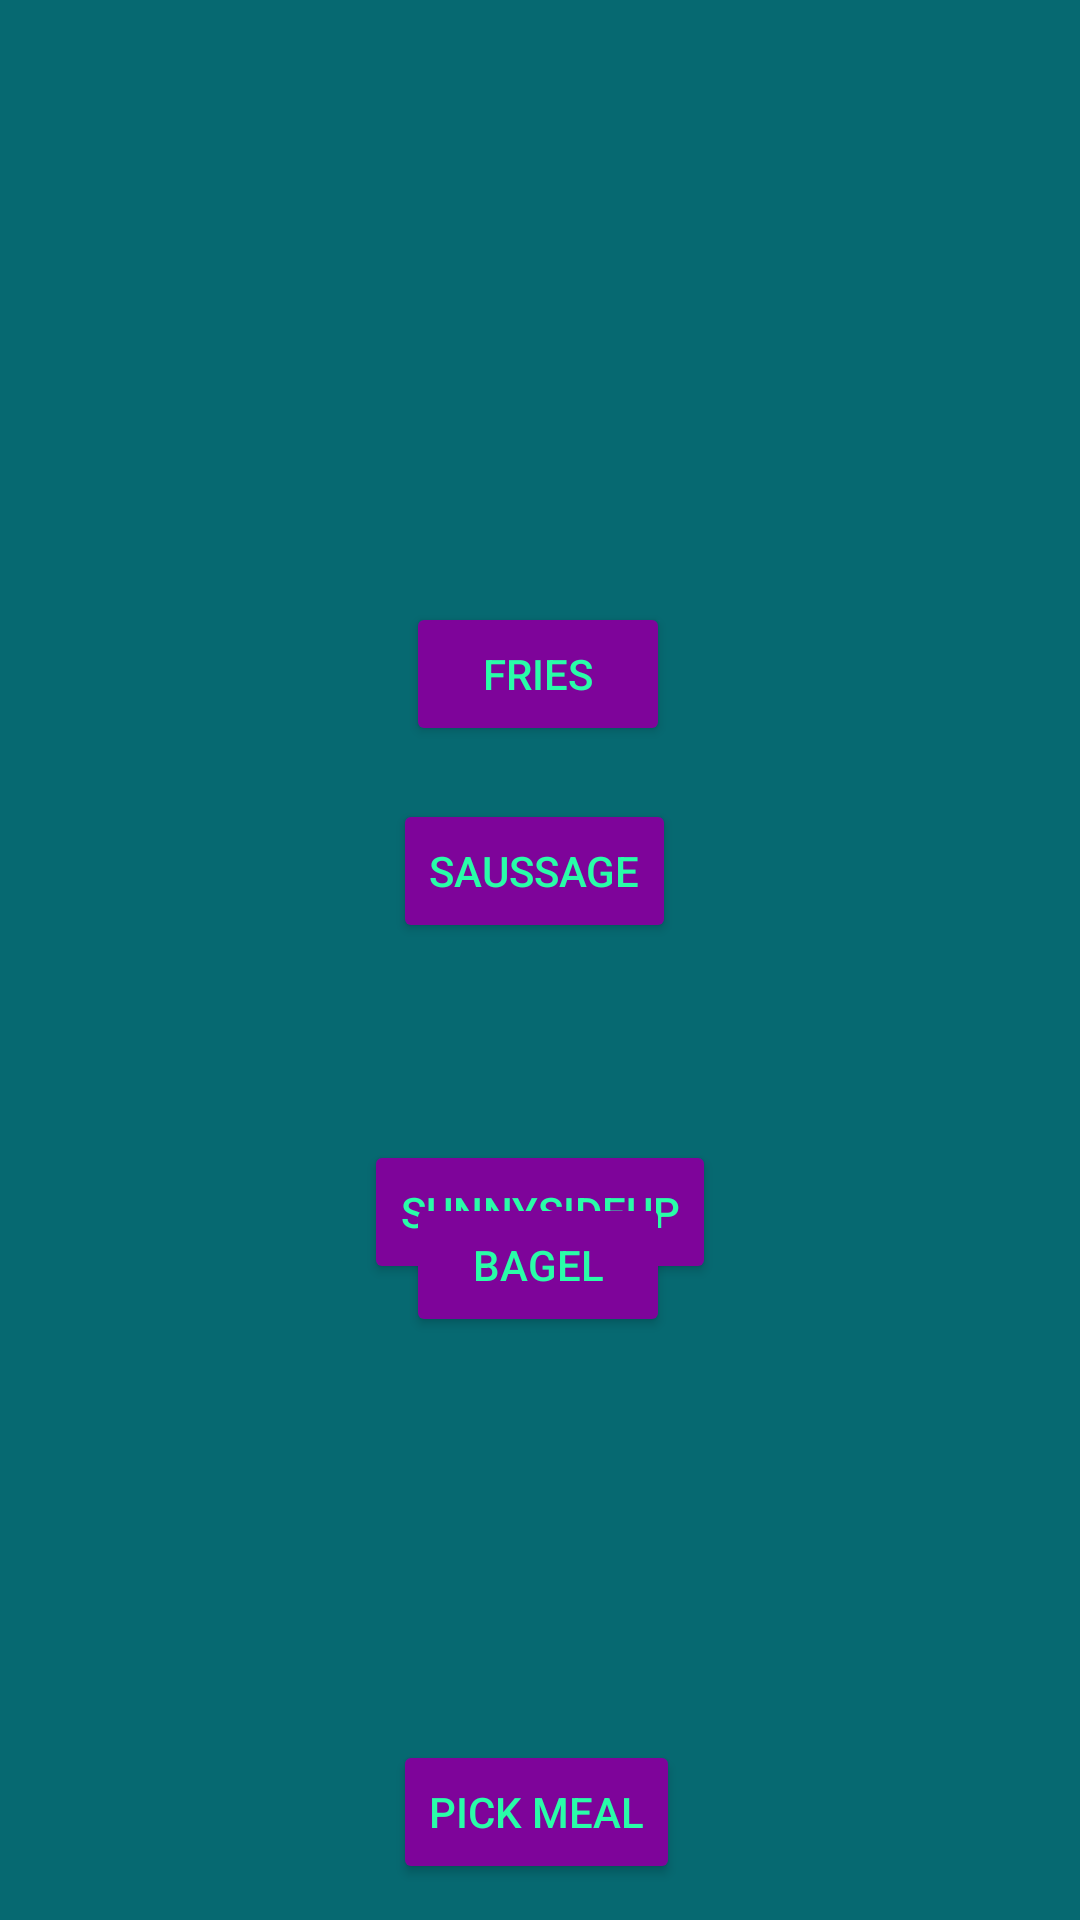

Write the Android layout XML for this screen, with the resource values it uses.
<!-- AndroidManifest.xml: application theme Theme.Sarper -->
<!-- res/layout/fatheavyforbreakfast.xml -->
<?xml version="1.0" encoding="utf-8"?>
<androidx.constraintlayout.widget.ConstraintLayout xmlns:android="http://schemas.android.com/apk/res/android"
    xmlns:app="http://schemas.android.com/apk/res-auto"
    xmlns:tools="http://schemas.android.com/tools"
    android:layout_width="match_parent"
    android:layout_height="match_parent"
    android:background="#066971">

    <Button
        android:id="@+id/btn_1"
        android:layout_width="wrap_content"
        android:layout_height="wrap_content"
        android:backgroundTint="#7E049A"
        android:text="FRIES"
        android:textColor="#29FDA8"
        app:layout_constraintBottom_toBottomOf="parent"
        app:layout_constraintEnd_toEndOf="parent"
        app:layout_constraintHorizontal_bias="0.498"
        app:layout_constraintStart_toStartOf="parent"
        app:layout_constraintTop_toTopOf="parent"
        app:layout_constraintVertical_bias="0.339" />

    <Button
        android:id="@+id/btn_2"
        android:layout_width="wrap_content"
        android:layout_height="wrap_content"
        android:backgroundTint="#7E049A"
        android:text="SAUSSAGE"
        android:textColor="#29FDA8"
        app:layout_constraintBottom_toBottomOf="parent"
        app:layout_constraintEnd_toEndOf="parent"
        app:layout_constraintHorizontal_bias="0.493"
        app:layout_constraintStart_toStartOf="parent"
        app:layout_constraintTop_toTopOf="parent"
        app:layout_constraintVertical_bias="0.45" />

    <Button
        android:id="@+id/btn_3"
        android:layout_width="wrap_content"
        android:layout_height="wrap_content"
        android:layout_marginTop="380dp"
        android:backgroundTint="#7E049A"
        android:text="SUNNYSIDEUP"
        android:textColor="#29FDA8"
        app:layout_constraintEnd_toEndOf="parent"
        app:layout_constraintStart_toStartOf="parent"
        app:layout_constraintTop_toTopOf="parent" />

    <Button
        android:id="@+id/btn_4"
        android:layout_width="wrap_content"
        android:layout_height="wrap_content"
        android:backgroundTint="#7E049A"
        android:text="BAGEL"
        android:textColor="#29FDA8"
        app:layout_constraintBottom_toBottomOf="parent"
        app:layout_constraintEnd_toEndOf="parent"
        app:layout_constraintHorizontal_bias="0.498"
        app:layout_constraintStart_toStartOf="parent"
        app:layout_constraintTop_toTopOf="parent"
        app:layout_constraintVertical_bias="0.672" />

    <Button
        android:id="@+id/btn_pickMeal"
        android:layout_width="wrap_content"
        android:layout_height="wrap_content"
        android:backgroundTint="#7E049A"
        android:onClick="click_pickMeal"
        android:text="Pick Meal"
        android:textColor="#29FDA8"
        app:layout_constraintBottom_toBottomOf="parent"
        app:layout_constraintEnd_toEndOf="parent"
        app:layout_constraintHorizontal_bias="0.496"
        app:layout_constraintStart_toStartOf="parent"
        app:layout_constraintTop_toBottomOf="@+id/btn_1"
        app:layout_constraintVertical_bias="0.965" />
</androidx.constraintlayout.widget.ConstraintLayout>
<!-- resources referenced by this layout -->
<resources>
  <style name="Theme.Sarper" parent="Theme.MaterialComponents.DayNight.DarkActionBar">
          
          <item name="colorPrimary">@color/purple_500</item>
          <item name="colorPrimaryVariant">@color/purple_700</item>
          <item name="colorOnPrimary">@color/white</item>
          
          <item name="colorSecondary">@color/teal_200</item>
          <item name="colorSecondaryVariant">@color/teal_700</item>
          <item name="colorOnSecondary">@color/black</item>
          
          <item name="android:statusBarColor">?attr/colorPrimaryVariant</item>
          
      </style>
  <!-- not gathered from this repository: default colours our renderer supplied (Android Studio template values) -->
  <color name="purple_500">#FF6200EE</color>
  <color name="purple_700">#FF3700B3</color>
  <color name="teal_200">#FF03DAC5</color>
  <color name="teal_700">#FF018786</color>
  <color name="black">#FF000000</color>
  <color name="white">#FFFFFFFF</color>
</resources>
